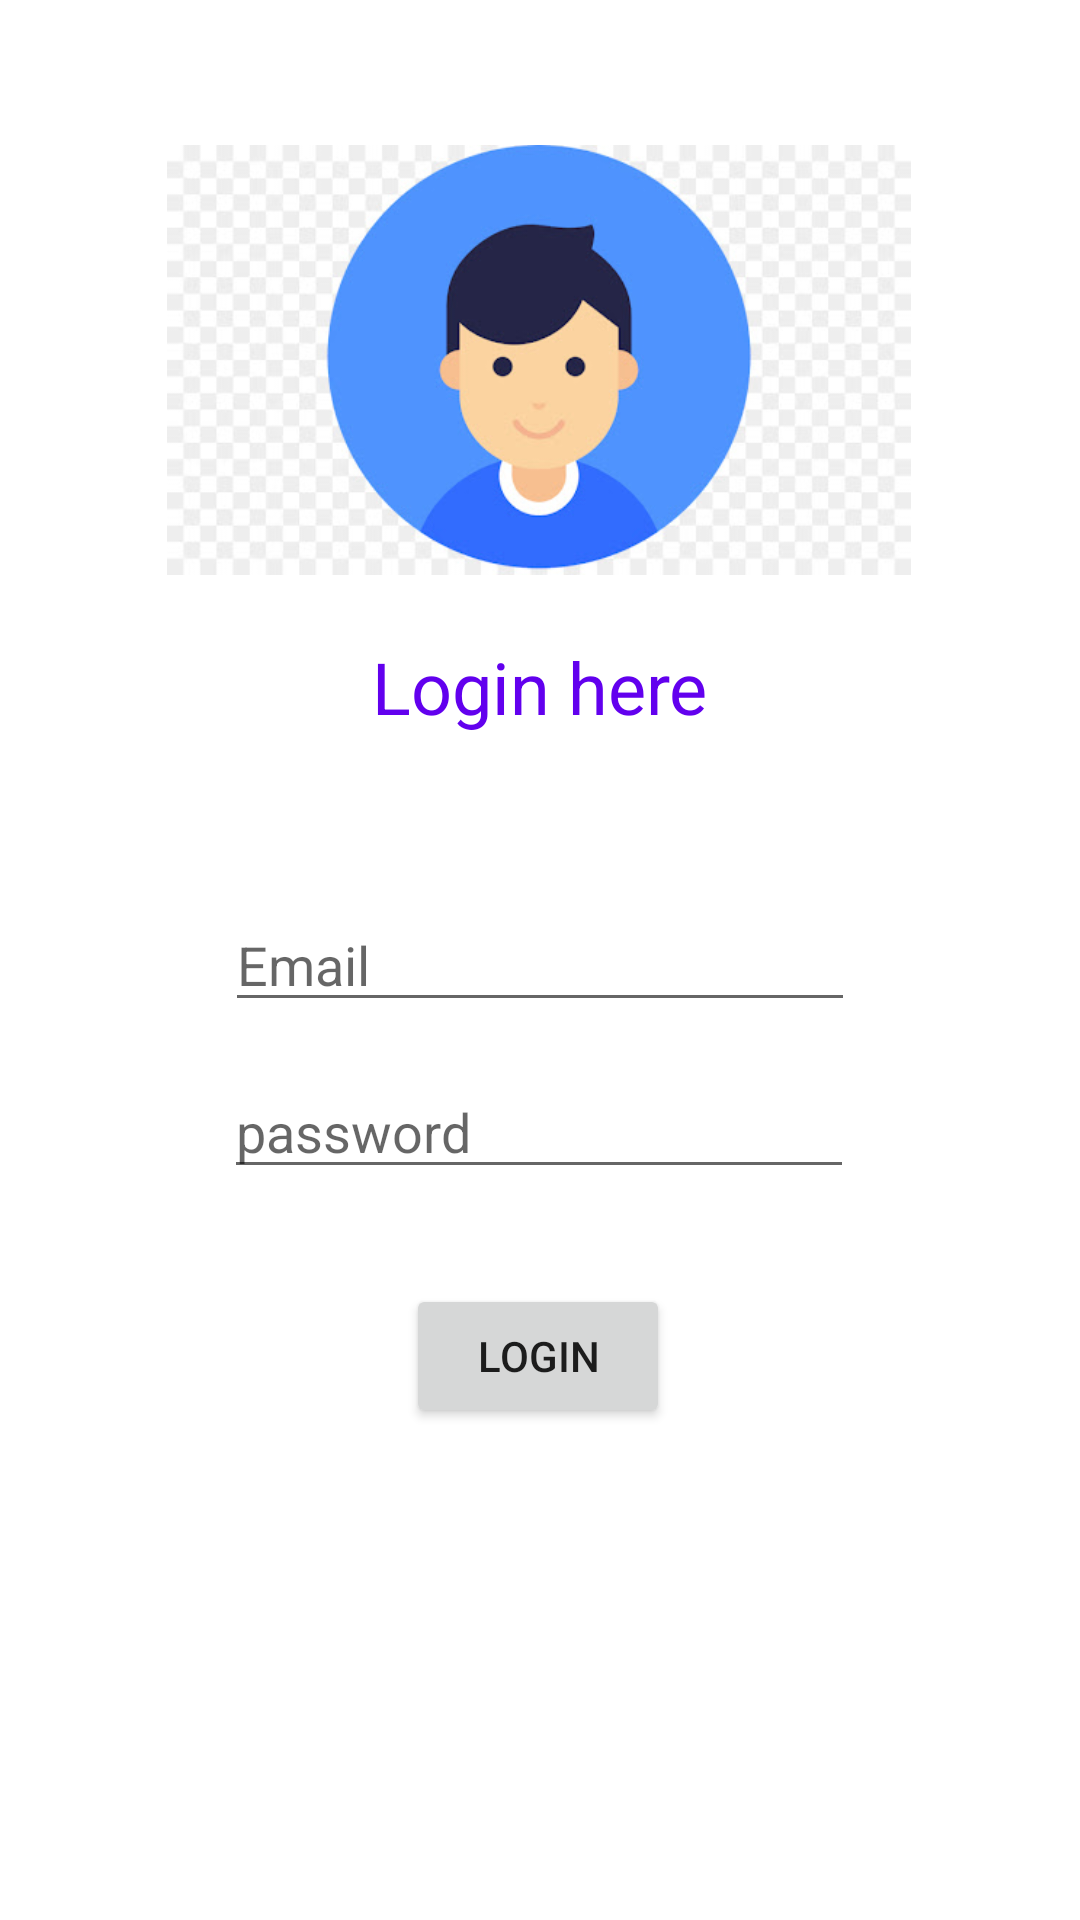

Layout XML and referenced resources for this Android screen:
<!-- AndroidManifest.xml: application theme Theme.FirebaseUserAuth -->
<!-- res/layout/activity_login.xml -->
<?xml version="1.0" encoding="utf-8"?>
<androidx.constraintlayout.widget.ConstraintLayout xmlns:android="http://schemas.android.com/apk/res/android"
    xmlns:app="http://schemas.android.com/apk/res-auto"
    xmlns:tools="http://schemas.android.com/tools"
    android:layout_width="match_parent"
    android:background="@drawable/loginb"
    android:layout_height="match_parent"
    tools:context=".login">

    <ImageView
        android:id="@+id/imageView"
        android:layout_width="248dp"
        android:layout_height="150dp"
        app:layout_constraintBottom_toBottomOf="parent"
        app:layout_constraintEnd_toEndOf="parent"
        app:layout_constraintHorizontal_bias="0.496"
        app:layout_constraintStart_toStartOf="parent"
        app:layout_constraintTop_toTopOf="parent"
        app:layout_constraintVertical_bias="0.092"
        app:srcCompat="@drawable/login" />

    <TextView
        android:id="@+id/textView"
        android:layout_width="wrap_content"
        android:layout_height="wrap_content"
        android:gravity="center_horizontal"
        android:text="Login here"
        android:textColor="@color/purple_500"
        android:textSize="24sp"
        app:layout_constraintBottom_toBottomOf="parent"
        app:layout_constraintEnd_toEndOf="parent"
        app:layout_constraintHorizontal_bias="0.498"
        app:layout_constraintStart_toStartOf="parent"
        app:layout_constraintTop_toTopOf="parent"
        app:layout_constraintVertical_bias="0.35" />

    <EditText
        android:id="@+id/login_email"
        android:layout_width="wrap_content"
        android:layout_height="wrap_content"
        android:ems="10"
        android:hint="Email"
        android:inputType="textEmailAddress"
        app:layout_constraintBottom_toBottomOf="parent"
        app:layout_constraintEnd_toEndOf="parent"
        app:layout_constraintStart_toStartOf="parent"
        app:layout_constraintTop_toTopOf="parent" />

    <EditText
        android:id="@+id/login_pwd"
        android:layout_width="wrap_content"
        android:layout_height="wrap_content"
        android:ems="10"
        android:hint="password"
        android:inputType="textPassword"

        app:layout_constraintBottom_toBottomOf="parent"
        app:layout_constraintEnd_toEndOf="parent"
        app:layout_constraintHorizontal_bias="0.497"
        app:layout_constraintStart_toStartOf="parent"
        app:layout_constraintTop_toTopOf="parent"
        app:layout_constraintVertical_bias="0.593" />

    <Button
        android:id="@+id/login_button"
        android:layout_width="wrap_content"
        android:layout_height="wrap_content"
        android:text="Login"
        app:layout_constraintBottom_toBottomOf="parent"
        app:layout_constraintEnd_toEndOf="parent"
        app:layout_constraintHorizontal_bias="0.498"
        app:layout_constraintStart_toStartOf="parent"
        app:layout_constraintTop_toTopOf="parent"
        app:layout_constraintVertical_bias="0.723" />

    <ProgressBar
        android:id="@+id/bar"
        style="?android:attr/progressBarStyle"
        android:layout_width="wrap_content"
        android:layout_height="wrap_content"
        android:visibility="invisible"
        app:layout_constraintBottom_toBottomOf="parent"
        app:layout_constraintEnd_toEndOf="parent"
        app:layout_constraintHorizontal_bias="0.498"
        app:layout_constraintStart_toStartOf="parent"
        app:layout_constraintTop_toTopOf="parent"
        app:layout_constraintVertical_bias="0.405" />

</androidx.constraintlayout.widget.ConstraintLayout>
<!-- resources referenced by this layout -->
<resources>
  <!-- drawable login: png bitmap (drawable, 30821 bytes) -->
  <style name="Theme.FirebaseUserAuth" parent="Theme.MaterialComponents.DayNight.DarkActionBar">
          
          <item name="colorPrimary">@color/purple_500</item>
          <item name="colorPrimaryVariant">@color/purple_700</item>
          <item name="colorOnPrimary">@color/white</item>
          
          <item name="colorSecondary">@color/teal_200</item>
          <item name="colorSecondaryVariant">@color/teal_700</item>
          <item name="colorOnSecondary">@color/black</item>
          
          <item name="android:statusBarColor" tools:targetApi="l">?attr/colorPrimaryVariant</item>
          
      </style>
  <!-- not gathered from this repository: default colours our renderer supplied (Android Studio template values) -->
  <color name="purple_500">#FF6200EE</color>
  <color name="purple_700">#FF3700B3</color>
  <color name="teal_200">#FF03DAC5</color>
  <color name="teal_700">#FF018786</color>
  <color name="black">#FF000000</color>
  <color name="white">#FFFFFFFF</color>
</resources>
